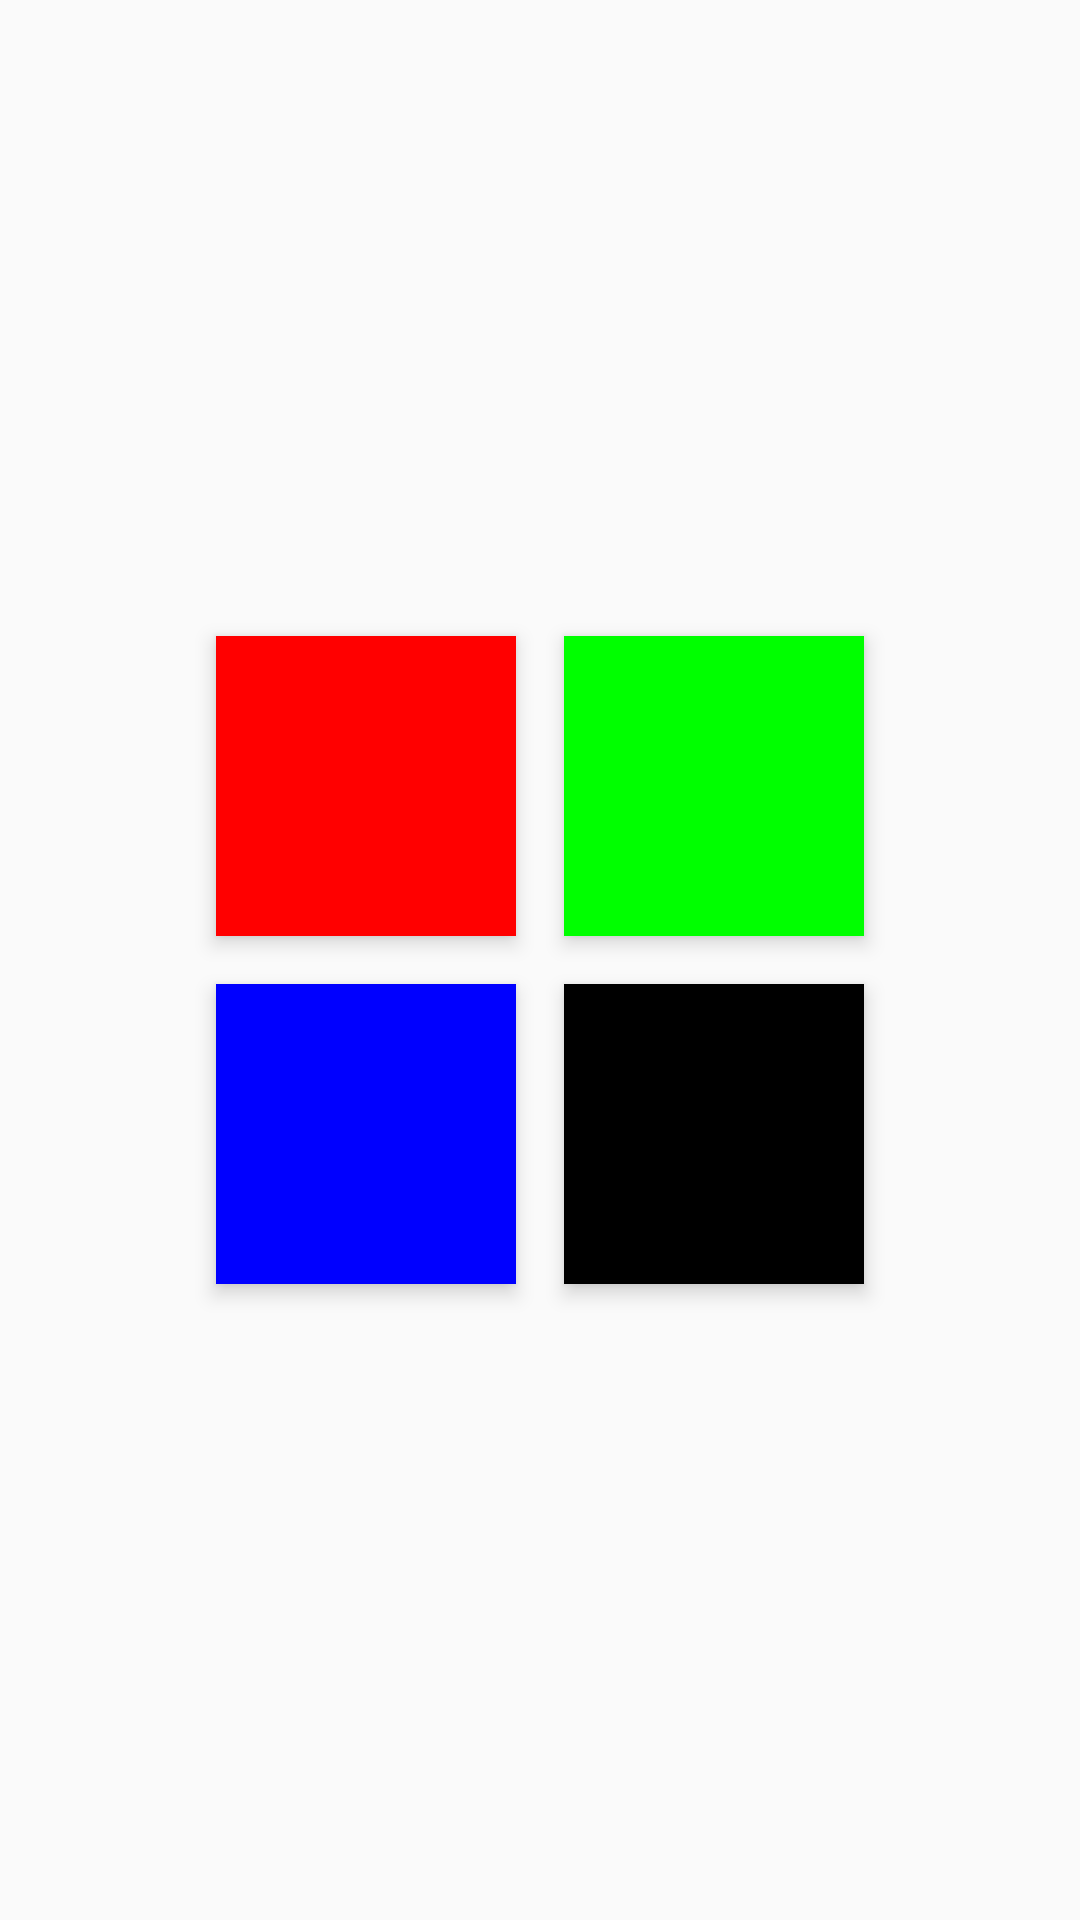

Produce the Android XML layout that renders to this screen, including the resource entries it uses.
<!-- AndroidManifest.xml: application theme AppTheme -->
<!-- res/layout/activity_a.xml -->
<?xml version="1.0" encoding="utf-8"?>
<RelativeLayout
    xmlns:android="http://schemas.android.com/apk/res/android"
    android:id="@+id/layout_root_view"
    android:layout_width="match_parent"
    android:layout_height="match_parent"
    android:clipChildren="false">

    <RelativeLayout
        android:layout_width="wrap_content"
        android:layout_height="wrap_content"
        android:layout_centerInParent="true">

        <View
            android:id="@+id/red_box"
            android:layout_width="100dp"
            android:layout_height="100dp"
            android:layout_margin="8dp"
            android:background="#f00"
            android:elevation="4dp"/>

        <View
            android:id="@+id/green_box"
            android:layout_width="100dp"
            android:layout_height="100dp"
            android:layout_margin="8dp"
            android:layout_toEndOf="@id/red_box"
            android:background="#0f0"
            android:elevation="4dp"/>

        <View
            android:id="@+id/blue_box"
            android:layout_width="100dp"
            android:layout_height="100dp"
            android:layout_below="@id/red_box"
            android:layout_margin="8dp"
            android:background="#00f"
            android:elevation="4dp"/>

        <View
            android:id="@+id/black_box"
            android:layout_width="100dp"
            android:layout_height="100dp"
            android:layout_below="@id/green_box"
            android:layout_margin="8dp"
            android:layout_toEndOf="@id/blue_box"
            android:background="#000"
            android:elevation="4dp"/>
    </RelativeLayout>
</RelativeLayout>
<!-- resources referenced by this layout -->
<resources>
  <style name="AppTheme" parent="Theme.AppCompat.Light.DarkActionBar">
          
          <item name="colorPrimary">@color/colorPrimary</item>
          <item name="colorPrimaryDark">@color/colorPrimaryDark</item>
          <item name="colorAccent">@color/colorAccent</item>
      </style>
  <color name="colorPrimary">#3F51B5</color>
  <color name="colorPrimaryDark">#303F9F</color>
  <color name="colorAccent">#FF4081</color>
</resources>
